The GitHub repository rvsatech/vision-track contains a labelled image folder "MetalDefectDetecton" with 5 categories: crazing, inclusion, pitted surface, rolled-in scale, scratches. Examples follow, each with its label.

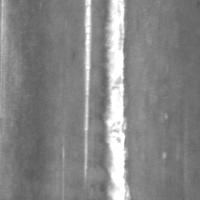
Label: scratches

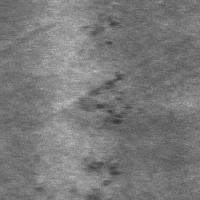
Label: rolled-in scale

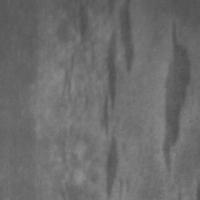
Label: inclusion

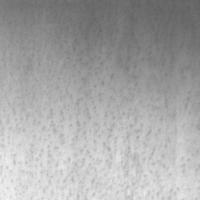
Label: pitted surface

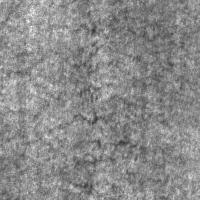
Label: crazing

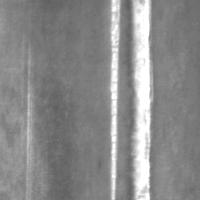
Label: scratches
